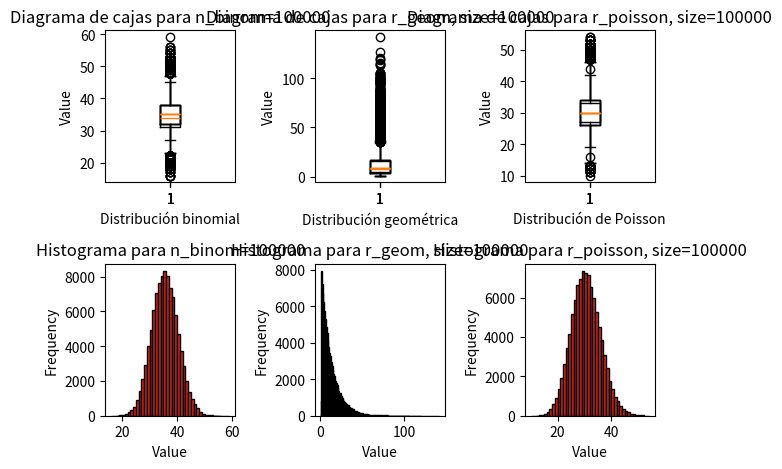

The matplotlib source for this figure:
import numpy as np
import matplotlib.pyplot as plt
from scipy.stats import binom
from scipy.stats import geom
from scipy.stats import poisson

# Parámetros de la distribución
n_binom = 100
p_binom = 0.35

p_geom = 0.08

Lamb = 30

# Tamaños de las muestras
sizes = [10**2, 10**3, 10**4, 10**5]

for size in sizes:
    # Generar la muestra
    r_binom = binom.rvs(n_binom, p_binom, size=size)
    r_geom = geom.rvs(p_geom,size = size)
    r_poisson = poisson.rvs(Lamb,size = size)

    #print(r_binom ,"\n", r_geom ,"\n", r_poisson)

    # Diagrama de cajas para r_binom
    plt.subplot(2, 3, 1)
    plt.boxplot(r_binom)
    plt.title(f'Diagrama de cajas para n_binom={size}')
    plt.xlabel('Distribución binomial')
    plt.ylabel('Value')

    # Diagrama de cajas para r_geom
    plt.subplot(2, 3, 2)
    plt.boxplot(r_geom)
    plt.title(f'Diagrama de cajas para r_geom, size={size}')
    plt.xlabel('Distribución geométrica')
    plt.ylabel('Value')

    # Diagrama de cajas para r_poisson
    plt.subplot(2, 3, 3)
    plt.boxplot(r_poisson)
    plt.title(f'Diagrama de cajas para r_poisson, size={size}')
    plt.xlabel('Distribución de Poisson')
    plt.ylabel('Value')

    # Histograma para r_binom
    plt.subplot(2, 3, 4)
    plt.hist(r_binom, bins=np.arange(min(r_binom), max(r_binom) + 1), edgecolor='black')
    plt.title(f'Histograma para n_binom={size}')
    plt.xlabel('Value')
    plt.ylabel('Frequency')

    # Histograma para r_geom
    plt.subplot(2, 3, 5)
    plt.hist(r_geom, bins=np.arange(min(r_geom), max(r_geom) + 1), edgecolor='black')
    plt.title(f'Histograma para r_geom, size={size}')
    plt.xlabel('Value')
    plt.ylabel('Frequency')

    # Histograma para r_poisson
    plt.subplot(2, 3, 6)
    plt.hist(r_poisson, bins=np.arange(min(r_poisson), max(r_poisson) + 1), edgecolor='black')
    plt.title(f'Histograma para r_poisson, size={size}')
    plt.xlabel('Value')
    plt.ylabel('Frequency')

    plt.tight_layout()
    plt.show()

   
    print("--------------------------------------------------")
    print(f"Resultados para r_binom={size}")
    print("--------------------------------------------------")
    # Mediana and moda for r_binom
    median = np.median(r_binom)
    mode = np.argmax(np.bincount(r_binom))
    print(f'Mediana: {median}')
    print(f'Moda: {mode}')

    # Media empírica y teórica for r_binom
    empirical_mean = np.mean(r_binom)
    theoretical_mean = n_binom * p_binom
    print(f'Media empírica: {empirical_mean}')
    print(f'Media teórica: {theoretical_mean}')

    # Varianza empírica y teórica for r_binom
    empirical_variance = np.var(r_binom)
    theoretical_variance = n_binom * p_binom * (1 - p_binom)
    print(f'Varianza empírica: {empirical_variance}')
    print(f'Varianza teórica: {theoretical_variance}')

    print("--------------------------------------------------")
    print(f"Resultados para r_geom, size={size}")
    print("--------------------------------------------------")
    # Mediana and moda for r_geom
    median = np.median(r_geom)
    mode = np.argmax(np.bincount(r_geom))
    print(f'Mediana: {median}')
    print(f'Moda: {mode}')

    # Media empírica y teórica for r_geom
    empirical_mean = np.mean(r_geom)
    theoretical_mean = 1 / p_geom
    print(f'Media empírica: {empirical_mean}')
    print(f'Media teórica: {theoretical_mean}')

    # Varianza empírica y teórica for r_geom
    empirical_variance = np.var(r_geom)
    theoretical_variance = (1 - p_geom) / (p_geom ** 2)
    print(f'Varianza empírica: {empirical_variance}')
    print(f'Varianza teórica: {theoretical_variance}')

    print("--------------------------------------------------")
    print(f"Resultados para r_poisson, size={size}")
    print("--------------------------------------------------")
    # Mediana and moda for r_poisson
    median = np.median(r_poisson)
    mode = np.argmax(np.bincount(r_poisson))
    print(f'Mediana: {median}')
    print(f'Moda: {mode}')

    # Media empírica y teórica for r_poisson
    empirical_mean = np.mean(r_poisson)
    theoretical_mean = Lamb
    print(f'Media empírica: {empirical_mean}')
    print(f'Media teórica: {theoretical_mean}')

    # Varianza empírica y teórica for r_poisson
    empirical_variance = np.var(r_poisson)
    theoretical_variance = Lamb
    print(f'Varianza empírica: {empirical_variance}')
    print(f'Varianza teórica: {theoretical_variance}')